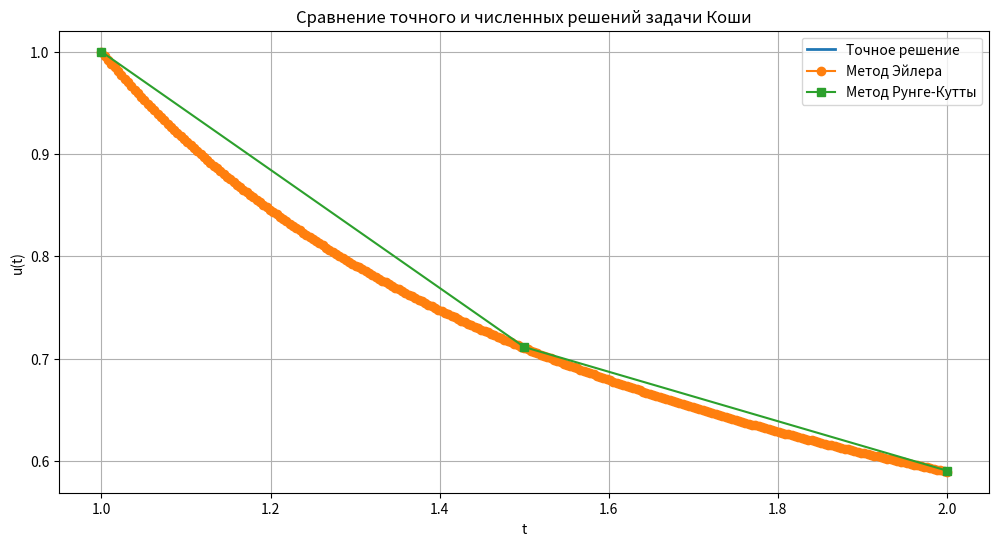

Source code (Python):
import numpy as np
import matplotlib.pyplot as plt
from scipy.integrate import solve_ivp
# Задание параметров
a = 1
T = 2
u0 = 1
epsilon = 1e-3

# Функция для задачи Коши
def f(t, u):
    return (u**2 * np.log(t) - u) / t
# Точное решение
def exact_solution(t):
    sol = solve_ivp(f, [a, T], [u0], t_eval=t, method='RK45', rtol=1e-10, atol=1e-10)
    return sol.y[0]
# Метод Эйлера
def euler_method(a, T, u0, N):
    tau = (T - a) / N
    t_values = np.linspace(a, T, N + 1)
    u_values = np.zeros(N + 1)
    u_values[0] = u0
    for n in range(N):
        u_values[n + 1] = u_values[n] + tau * f(t_values[n], u_values[n])
    return t_values, u_values
# Метод Рунге-Кутты 4-го порядка
def runge_kutta_method(a, T, u0, N):
    tau = (T - a) / N
    t_values = np.linspace(a, T, N + 1)
    u_values = np.zeros(N + 1)
    u_values[0] = u0
    for n in range(N):
        k1 = tau * f(t_values[n], u_values[n])
        k2 = tau * f(t_values[n] + tau/2, u_values[n] + k1/2)
        k3 = tau * f(t_values[n] + tau/2, u_values[n] + k2/2)
        k4 = tau * f(t_values[n] + tau, u_values[n] + k3)
        u_values[n + 1] = u_values[n] + (k1 + 2*k2 + 2*k3 + k4) / 6
    return t_values, u_values
# Функция для нахождения N с заданной точностью
def find_optimal_N(method, epsilon):
    N = 2
    while True:
        t_values, u_values = method(a, T, u0, N)
        t_values_2, u_values_2 = method(a, T, u0, 2 * N)
        delta = max(abs(u_values_2[::2] - u_values))
        if delta < epsilon:
            break
        N *= 2
    return N, t_values, u_values
# Нахождение оптимального N для метода Эйлера
N_euler, t_values_euler, u_values_euler = find_optimal_N(euler_method, epsilon)
print(f"Оптимальное N для метода Эйлера: {N_euler}")
# Нахождение оптимального N для метода Рунге-Кутты
N_rk, t_values_rk, u_values_rk = find_optimal_N(runge_kutta_method, epsilon)
print(f"Оптимальное N для метода Рунге-Кутты: {N_rk}")
# Вычисление точного решения
t_exact = np.linspace(a, T, 1000)
u_exact = exact_solution(t_exact)
# Интерполяция численных решений для сравнения с точным решением
u_euler_interp = np.interp(t_exact, t_values_euler, u_values_euler)
u_rk_interp = np.interp(t_exact, t_values_rk, u_values_rk)
# Вычисление максимального расхождения
max_diff_euler = np.max(np.abs(u_exact - u_euler_interp))
max_diff_rk = np.max(np.abs(u_exact - u_rk_interp))
print(f"Максимальное расхождение для метода Эйлера: {max_diff_euler}")
print(f"Максимальное расхождение для метода Рунге-Кутты: {max_diff_rk}")
# Построение графиков
plt.figure(figsize=(12, 6))
plt.plot(t_exact, u_exact, label="Точное решение", linewidth=2)
plt.plot(t_values_euler, u_values_euler, 'o-', label="Метод Эйлера")
plt.plot(t_values_rk, u_values_rk, 's-', label="Метод Рунге-Кутты")
plt.xlabel("t")
plt.ylabel("u(t)")
plt.legend()
plt.title("Сравнение точного и численных решений задачи Коши")
plt.grid(True)
plt.show()
